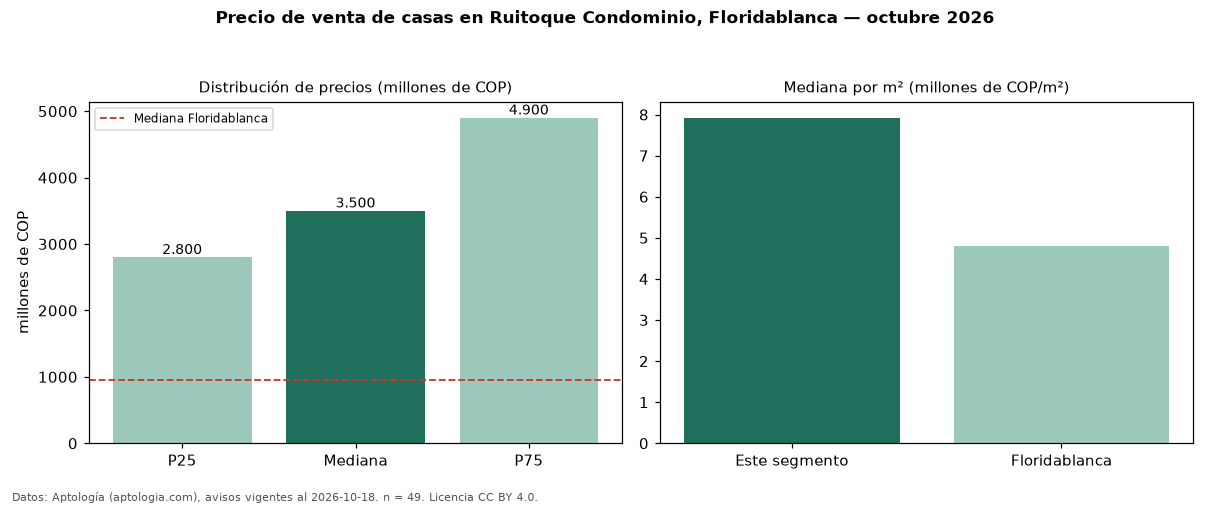

The data file committed next to this chart (first rows):
seccion, metrica, valor, moneda, n
precio, p25, 2800000000, COP, 49
precio, mediana, 3500000000, COP, 49
precio, p75, 4900000000, COP, 49
precio, minimo, 1600000000, COP, 49
precio, maximo, 7000000000, COP, 49
m2, mediana_precio_m2, 7920221, COP, 48
m2, area_mediana_m2, 455.0, m2, 48
admin, mediana_admin_mes, 900000, COP, 37
banos, mediana_banos, 5.0, , 
parqueadero, pct_con_parqueadero, 100.0, %, 49
estrato, estrato_mas_frecuente, 6, , 49
habitaciones, 3+, 3500000000, COP, 48
ciudad, mediana_ciudad_referencia, 950000000, COP, 
ciudad, mediana_m2_ciudad, 4800000, COP, 
fuente, fecha_datos, 2026-10-18, , 
fuente, atribucion, https://www.aptologia.com/casas-en-venta…, , 
fuente, licencia, CC BY 4.0, , 
